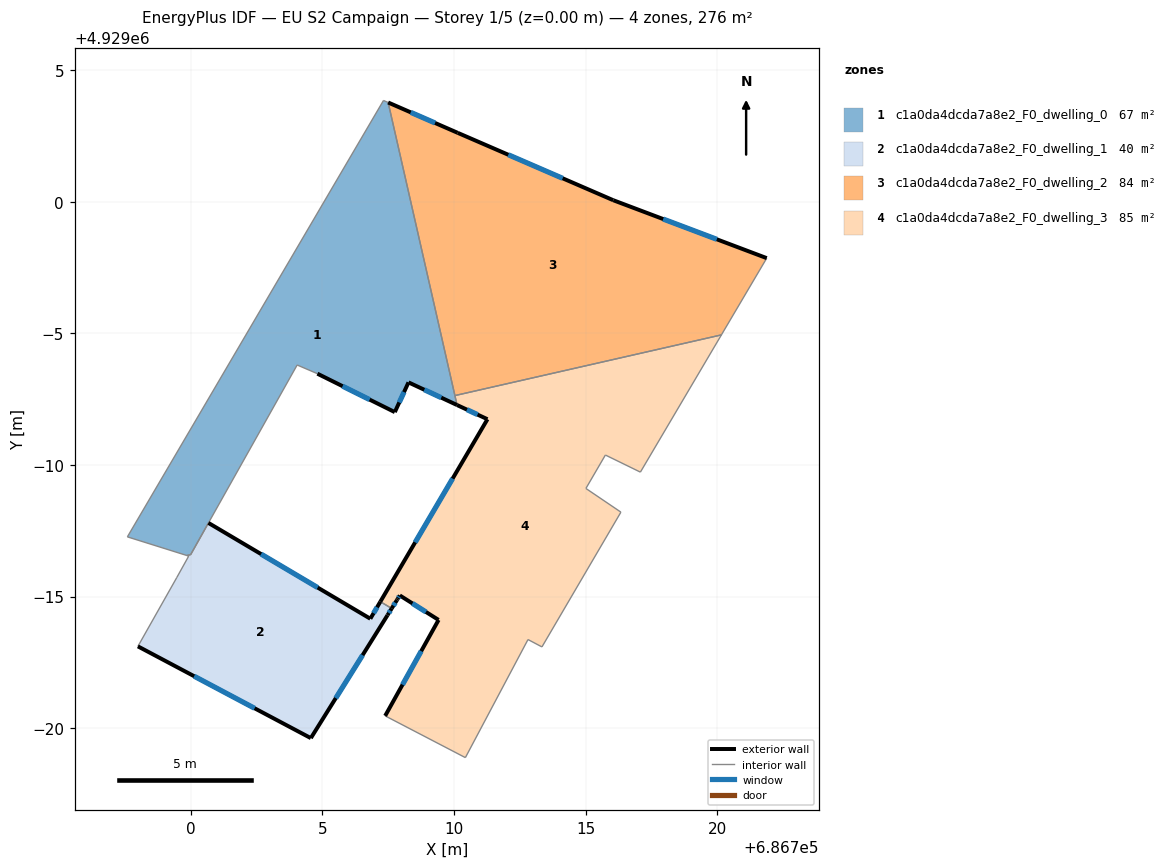
=== STOREY PLAN SPEC (per zone: floor XY polygon, exterior-wall plan segments, windows/doors) ===
zone 1: c1a0da4dcda7a8e2_F0_dwelling_0  (67.0 m²)
  floor: (686707.50, 4929003.77) (686710.12, 4928992.27) (686708.27, 4928993.13) (686707.75, 4928992.00) (686704.81, 4928993.46) (686704.04, 4928993.79) (686700.00, 4928986.59) (686699.85, 4928986.56) (686697.59, 4928987.27) (686707.32, 4929003.84)
  exterior wall: (686708.27, 4928993.13) – (686710.12, 4928992.27)  [2.0 m]
    window: (686708.87, 4928992.85) – (686709.52, 4928992.55)  [0.7 m²]
  exterior wall: (686707.75, 4928992.00) – (686708.27, 4928993.13)  [1.2 m]
    window: (686707.92, 4928992.37) – (686708.10, 4928992.77)  [0.5 m²]
  exterior wall: (686704.81, 4928993.46) – (686707.75, 4928992.00)  [3.3 m]
    window: (686705.77, 4928992.99) – (686706.80, 4928992.48)  [1.2 m²]
  interior walls: 8
zone 2: c1a0da4dcda7a8e2_F0_dwelling_1  (39.8 m²)
  floor: (686707.20, 4928984.80) (686707.64, 4928984.55) (686707.48, 4928984.29) (686704.56, 4928979.62) (686697.99, 4928983.11) (686699.47, 4928985.73) (686699.92, 4928986.54) (686699.85, 4928986.56) (686700.00, 4928986.59) (686700.67, 4928987.79) (686706.82, 4928984.16)
  exterior wall: (686706.82, 4928984.16) – (686700.67, 4928987.79)  [7.1 m]
    window: (686704.82, 4928985.34) – (686702.67, 4928986.61)  [2.6 m²]
  exterior wall: (686707.20, 4928984.80) – (686706.82, 4928984.16)  [0.8 m]
    window: (686707.08, 4928984.59) – (686706.95, 4928984.37)  [0.3 m²]
  exterior wall: (686707.48, 4928984.29) – (686707.64, 4928984.55)  [0.3 m]
    window: (686707.53, 4928984.37) – (686707.58, 4928984.46)  [0.1 m²]
  exterior wall: (686704.56, 4928979.62) – (686707.48, 4928984.29)  [5.5 m]
    window: (686705.51, 4928981.14) – (686706.53, 4928982.77)  [2.0 m²]
  exterior wall: (686697.99, 4928983.11) – (686704.56, 4928979.62)  [7.4 m]
    window: (686700.13, 4928981.97) – (686702.43, 4928980.75)  [2.7 m²]
  interior walls: 6
zone 3: c1a0da4dcda7a8e2_F0_dwelling_2  (83.9 m²)
  floor: (686721.88, 4928997.86) (686720.16, 4928994.94) (686710.04, 4928992.63) (686707.50, 4929003.77) (686710.14, 4929002.62) (686716.05, 4929000.05)
  exterior wall: (686710.14, 4929002.62) – (686707.50, 4929003.77)  [2.9 m]
    window: (686709.28, 4929002.99) – (686708.36, 4929003.39)  [1.1 m²]
  exterior wall: (686716.05, 4929000.05) – (686710.14, 4929002.62)  [6.4 m]
    window: (686714.13, 4929000.89) – (686712.06, 4929001.78)  [2.4 m²]
  exterior wall: (686721.88, 4928997.86) – (686716.05, 4929000.05)  [6.2 m]
    window: (686719.99, 4928998.57) – (686717.95, 4928999.34)  [2.3 m²]
  interior walls: 3
zone 4: c1a0da4dcda7a8e2_F0_dwelling_3  (85.4 m²)
  floor: (686720.16, 4928994.94) (686717.08, 4928989.72) (686715.75, 4928990.38) (686715.01, 4928989.11) (686716.34, 4928988.21) (686713.34, 4928983.08) (686712.81, 4928983.37) (686710.43, 4928978.88) (686707.39, 4928980.46) (686709.42, 4928984.11) (686707.94, 4928985.04) (686707.86, 4928984.91) (686707.84, 4928984.87) (686707.64, 4928984.55) (686707.20, 4928984.80) (686711.27, 4928991.74) (686710.12, 4928992.27) (686710.04, 4928992.63)
  exterior wall: (686707.84, 4928984.87) – (686707.86, 4928984.91)  [0.1 m]
  exterior wall: (686707.64, 4928984.55) – (686707.84, 4928984.87)  [0.4 m]
    window: (686707.70, 4928984.65) – (686707.77, 4928984.76)  [0.1 m²]
  exterior wall: (686711.27, 4928991.74) – (686707.20, 4928984.80)  [8.0 m]
    window: (686709.95, 4928989.48) – (686708.53, 4928987.06)  [2.9 m²]
  exterior wall: (686710.12, 4928992.27) – (686711.27, 4928991.74)  [1.3 m]
    window: (686710.49, 4928992.10) – (686710.90, 4928991.91)  [0.5 m²]
  exterior wall: (686709.42, 4928984.11) – (686707.39, 4928980.46)  [4.2 m]
    window: (686708.76, 4928982.92) – (686708.05, 4928981.65)  [1.5 m²]
  exterior wall: (686707.94, 4928985.04) – (686709.42, 4928984.11)  [1.7 m]
    window: (686708.42, 4928984.74) – (686708.94, 4928984.41)  [0.6 m²]
  exterior wall: (686707.86, 4928984.91) – (686707.94, 4928985.04)  [0.2 m]
    window: (686707.89, 4928984.95) – (686707.92, 4928985.00)  [0.1 m²]
  interior walls: 11

=== DERIVED (storey summary) ===
Building: EU S2 Campaign
Storey: 1 of 5  (floor level z = 0.00 m)
Storey gross floor area: 276.1 m²
Zones on this storey: 4
  - c1a0da4dcda7a8e2_F0_dwelling_0: floor 67.0 m²; exterior wall 6.6 m (19.7 m²); 3 window(s) 2.4 m²; WWR 12.2%
  - c1a0da4dcda7a8e2_F0_dwelling_1: floor 39.8 m²; exterior wall 21.1 m (63.4 m²); 5 window(s) 7.8 m²; WWR 12.2%
  - c1a0da4dcda7a8e2_F0_dwelling_2: floor 83.9 m²; exterior wall 15.6 m (46.7 m²); 3 window(s) 5.7 m²; WWR 12.2%
  - c1a0da4dcda7a8e2_F0_dwelling_3: floor 85.4 m²; exterior wall 15.8 m (47.4 m²); 6 window(s) 5.8 m²; WWR 12.2%
Zone adjacency (shared interzone walls):
  - c1a0da4dcda7a8e2_F0_dwelling_0 ↔ c1a0da4dcda7a8e2_F0_dwelling_2
  - c1a0da4dcda7a8e2_F0_dwelling_0 ↔ c1a0da4dcda7a8e2_F0_dwelling_3
  - c1a0da4dcda7a8e2_F0_dwelling_1 ↔ c1a0da4dcda7a8e2_F0_dwelling_3
  - c1a0da4dcda7a8e2_F0_dwelling_2 ↔ c1a0da4dcda7a8e2_F0_dwelling_3